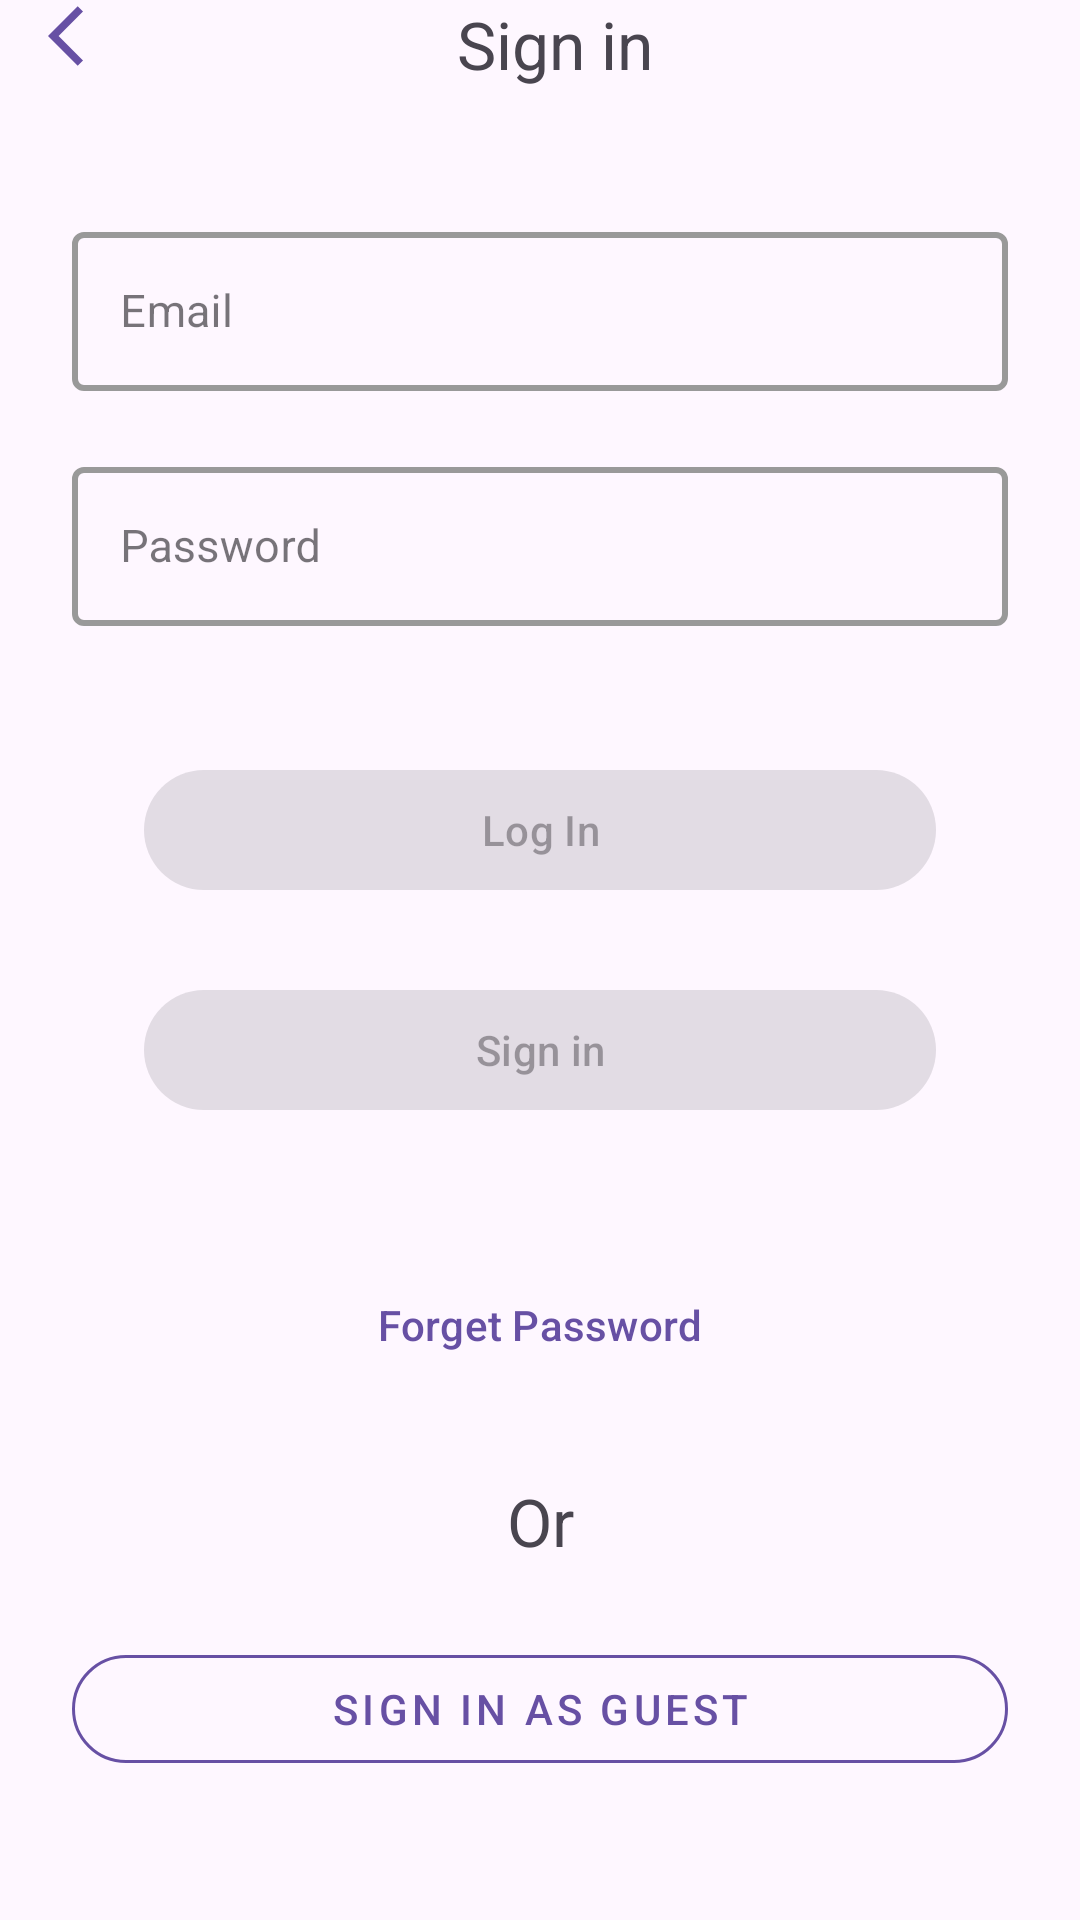

Android layout source for this screen:
<!-- AndroidManifest.xml: application theme Theme.SurveyWithoutCompose -->
<!-- res/layout/fragment_login.xml -->
<?xml version="1.0" encoding="utf-8"?>
<layout xmlns:android="http://schemas.android.com/apk/res/android"
    xmlns:app="http://schemas.android.com/apk/res-auto"
    xmlns:tools="http://schemas.android.com/tools">

    <data>

        <import type="android.view.View" />

        <variable
            name="loginBinding"
            type="com.example.surveywithoutcompose.ui.fragment.login.LoginFragment" />
    </data>

    <androidx.constraintlayout.widget.ConstraintLayout
        android:id="@+id/container"
        android:layout_width="match_parent"
        android:layout_height="match_parent"
        android:paddingLeft="@dimen/fragment_horizontal_margin"
        android:paddingTop="@dimen/fragment_vertical_margin"
        android:paddingRight="@dimen/fragment_horizontal_margin"
        android:paddingBottom="@dimen/fragment_vertical_margin"
        tools:context=".ui.fragment.login.LoginFragment">

        <androidx.appcompat.widget.LinearLayoutCompat
            android:id="@+id/linearLayoutCompat3"
            android:layout_width="match_parent"
            android:layout_height="wrap_content"
            android:layout_marginStart="16dp"

            android:orientation="horizontal"
            app:layout_constraintEnd_toEndOf="parent"
            app:layout_constraintStart_toStartOf="parent"
            app:layout_constraintTop_toTopOf="parent">

            <androidx.appcompat.widget.AppCompatImageView
                android:id="@+id/backSignIn"
                android:layout_width="wrap_content"
                android:layout_height="wrap_content"
                android:src="@drawable/baseline_arrow_back_ios_24" />

            <com.google.android.material.textview.MaterialTextView
                android:id="@+id/textView1"
                android:layout_width="match_parent"
                android:layout_height="wrap_content"
                android:paddingEnd="30dp"
                android:text="@string/action_sign_in_short"
                android:textAlignment="center"
                android:textSize="22sp" />

        </androidx.appcompat.widget.LinearLayoutCompat>


        <com.google.android.material.textfield.TextInputLayout
            android:id="@+id/filledTextField1"
            android:layout_width="match_parent"
            android:layout_height="wrap_content"
            android:layout_marginStart="24dp"
            android:layout_marginTop="72dp"
            android:layout_marginEnd="24dp"
            android:focusable="auto"
            android:hint="@string/email"
            style="@style/LoginTextInputLayoutStyle"
            app:layout_constraintEnd_toEndOf="parent"
            app:layout_constraintStart_toStartOf="parent"
            app:layout_constraintTop_toTopOf="parent">

            
            <com.google.android.material.textfield.TextInputEditText
                android:id="@+id/email"
                android:layout_width="match_parent"
                android:layout_height="53dp"
                android:inputType="textEmailAddress"
                android:selectAllOnFocus="true"
                android:textSize="15sp" />

        </com.google.android.material.textfield.TextInputLayout>


        <com.google.android.material.textfield.TextInputLayout
            android:id="@+id/filledTextField2"
            android:layout_width="0dp"
            android:layout_height="wrap_content"
            android:layout_marginStart="24dp"
            android:layout_marginTop="20dp"
            android:layout_marginEnd="24dp"
            android:focusable="auto"
            android:hint="@string/prompt_password"
            style="@style/LoginTextInputLayoutStyle"
            app:layout_constraintEnd_toEndOf="parent"
            app:layout_constraintStart_toStartOf="parent"
            app:layout_constraintTop_toBottomOf="@+id/filledTextField1">

            
            <com.google.android.material.textfield.TextInputEditText
                android:id="@+id/password"
                android:layout_width="match_parent"
                android:layout_height="53dp"
                android:inputType="textWebPassword"
                android:selectAllOnFocus="true"
                android:textSize="15sp" />

        </com.google.android.material.textfield.TextInputLayout>

        <com.google.android.material.button.MaterialButton
            android:id="@+id/login"
            android:layout_width="match_parent"
            android:layout_height="wrap_content"
            android:layout_gravity="start"
            android:layout_marginStart="48dp"
            android:layout_marginEnd="48dp"
            android:layout_marginBottom="164dp"
            android:enabled="false"
            android:text="@string/action_log_in"
            android:onClick="@{()->loginBinding.onClickButton(true)}"
            app:layout_constraintBottom_toBottomOf="parent"
            app:layout_constraintEnd_toEndOf="parent"
            app:layout_constraintStart_toStartOf="parent"
            app:layout_constraintTop_toBottomOf="@+id/filledTextField2"
            app:layout_constraintVertical_bias="0.2" />

        <com.google.android.material.button.MaterialButton
            android:id="@+id/signIn"
            android:layout_width="match_parent"
            android:layout_height="wrap_content"
            android:layout_gravity="start"
            android:layout_marginStart="48dp"
            android:layout_marginEnd="48dp"
            android:layout_marginBottom="164dp"
            android:enabled="false"
            android:text="@string/action_sign_in_short"
            app:layout_constraintBottom_toBottomOf="parent"
            android:onClick="@{()->loginBinding.onClickButton(false)}"
            app:layout_constraintEnd_toEndOf="parent"
            app:layout_constraintStart_toStartOf="parent"
            app:layout_constraintTop_toBottomOf="@+id/login"
            app:layout_constraintVertical_bias="0.2" />

        <com.google.android.material.button.MaterialButton
            android:id="@+id/forgot_pswd"
            android:layout_width="match_parent"
            android:layout_height="wrap_content"
            android:layout_gravity="start"
            android:layout_marginStart="48dp"
            android:layout_marginEnd="48dp"
            android:backgroundTint="@color/invisible"
            android:enabled="false"
            android:text="@string/action_forget_password"
            android:textColor="@color/my_light_primary"
            app:layout_constraintBottom_toBottomOf="parent"
            app:layout_constraintEnd_toEndOf="parent"
            app:layout_constraintStart_toStartOf="parent"
            app:layout_constraintTop_toBottomOf="@+id/signIn"
            app:layout_constraintVertical_bias="0.2" />

        <com.google.android.material.textview.MaterialTextView
            android:id="@+id/textView2"
            android:layout_width="match_parent"
            android:layout_height="wrap_content"
            android:text="@string/or"
            android:textAlignment="center"
            android:textSize="22sp"
            app:layout_constraintBottom_toBottomOf="parent"
            app:layout_constraintEnd_toEndOf="parent"
            app:layout_constraintStart_toStartOf="parent"
            app:layout_constraintTop_toBottomOf="@+id/signIn" />

        <com.google.android.material.button.MaterialButton
            android:id="@+id/guestBtn"
            style="@style/Widget.MaterialComponents.Button.OutlinedButton"
            android:layout_width="match_parent"
            android:layout_height="wrap_content"
            android:layout_margin="24dp"
            android:letterSpacing="0.1"
            android:text="@string/guest"
            app:cornerRadius="23dp"
            app:layout_constraintEnd_toEndOf="parent"
            app:layout_constraintStart_toStartOf="parent"
            app:layout_constraintTop_toBottomOf="@+id/textView2"
            app:strokeColor="@color/my_light_primary"
            app:strokeWidth="1dp" />

        

        <ProgressBar
            android:id="@+id/loading"
            android:layout_width="wrap_content"
            android:layout_height="wrap_content"
            android:layout_gravity="center"
            android:layout_marginStart="32dp"
            android:layout_marginTop="64dp"
            android:layout_marginEnd="32dp"
            android:layout_marginBottom="64dp"
            android:visibility="gone"
            app:layout_constraintBottom_toBottomOf="parent"
            app:layout_constraintEnd_toEndOf="@+id/login"
            app:layout_constraintStart_toStartOf="@+id/login"
            app:layout_constraintTop_toTopOf="parent"
            app:layout_constraintVertical_bias="0.3" />
    </androidx.constraintlayout.widget.ConstraintLayout>
</layout>
<!-- resources referenced by this layout -->
<resources>
  <color name="invisible">#00FFFFFF</color>
  <color name="my_light_primary">#6750A4</color>
  <!-- drawable baseline_arrow_back_ios_24 (drawable) -->
  <vector android:autoMirrored="true" android:height="24dp"
      android:tint="#6750A4" android:viewportHeight="24"
      android:viewportWidth="24" android:width="24dp" xmlns:android="http://schemas.android.com/apk/res/android">
      <path android:fillColor="@android:color/white" android:pathData="M11.67,3.87L9.9,2.1 0,12l9.9,9.9 1.77,-1.77L3.54,12z"/>
  </vector>
  <string name="action_forget_password">Forget Password</string>
  <string name="action_log_in">Log In</string>
  <string name="action_sign_in_short">Sign in</string>
  <string name="email">Email</string>
  <string name="guest">Sign In As Guest</string>
  <string name="or">Or</string>
  <string name="prompt_password">Password</string>
  <style name="LoginTextInputLayoutStyle" parent="Widget.MaterialComponents.TextInputLayout.OutlinedBox.Dense">
          <item name="boxStrokeColor">@color/my_light_primary</item>
          <item name="boxStrokeWidth">2dp</item>
      </style>
  <style name="Theme.SurveyWithoutCompose" parent="Base.Theme.SurveyWithoutCompose" />
  <style name="Base.Theme.SurveyWithoutCompose" parent="Theme.Material3.DayNight.NoActionBar">
          
           <item name="colorPrimary">@color/my_light_primary</item>
      </style>
</resources>
